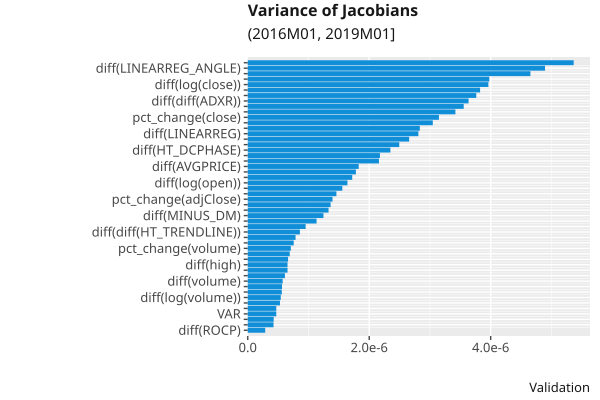

Values plotted in this chart, from the file beside it:
, index, variable, value
47, 47, diff(ROCP), 2.8744466e-07
21, 21, APO, 4.2398807e-07
28, 28, diff(DEMA), 4.2701214e-07
27, 27, VAR, 4.6962384e-07
13, 13, diff(vwap), 4.6986386e-07
18, 18, diff(log(adjClose)), 5.305238e-07
19, 19, diff(log(volume)), 5.4340677e-07
15, 15, diff(log(high)), 5.602111e-07
45, 45, diff(PLUS_DM), 5.6379804e-07
12, 12, diff(volume), 5.749953e-07
34, 34, diff(WMA), 6.122684e-07
48, 48, diff(ROCR), 6.54882e-07
8, 8, diff(high), 6.5505554e-07
46, 46, diff(ROC), 6.638433e-07
25, 25, LINEARREG_SLOPE, 6.9117357e-07
5, 5, pct_change(volume), 7.0894225e-07
38, 38, diff(CMO), 7.5701337e-07
30, 30, diff(KAMA), 7.8737264e-07
66, 66, diff(diff(HT_TRENDLINE)), 8.585897e-07
68, 68, diff(diff(ADX)), 9.5315437e-07
10, 10, diff(close), 1.1330004e-06
42, 42, diff(MINUS_DM), 1.2465073e-06
1, 1, pct_change(high), 1.3303558e-06
67, 67, diff(diff(SMA)), 1.3640631e-06
4, 4, pct_change(adjClose), 1.3958028e-06
71, 71, diff(diff(diff(TRIX))), 1.4597136e-06
49, 49, diff(RSI), 1.5570654e-06
14, 14, diff(log(open)), 1.6414862e-06
51, 51, diff(WILLR), 1.7201221e-06
62, 62, diff(TRANGE), 1.7807008e-06
52, 52, diff(AVGPRICE), 1.8270448e-06
26, 26, STDDEV, 2.1602448e-06
44, 44, diff(PLUS_DI), 2.176352e-06
36, 36, diff(HT_DCPHASE), 2.3488458e-06
24, 24, CORREL, 2.4948288e-06
11, 11, diff(adjClose), 2.6576113e-06
57, 57, diff(LINEARREG), 2.809212e-06
32, 32, diff(TEMA), 2.8333748e-06
54, 54, diff(TYPPRICE), 3.0467456e-06
3, 3, pct_change(close), 3.1478548e-06
2, 2, pct_change(low), 3.4190014e-06
65, 65, diff(OBV), 3.5560065e-06
69, 69, diff(diff(ADXR)), 3.6361275e-06
59, 59, diff(LINEARREG_INTERCEPT), 3.7624307e-06
56, 56, diff(BETA), 3.8257085e-06
17, 17, diff(log(close)), 3.9615e-06
23, 23, PPO, 3.9766146e-06
33, 33, diff(TRIMA), 4.6543387e-06
58, 58, diff(LINEARREG_ANGLE), 4.894889e-06
53, 53, diff(MEDPRICE), 5.366956e-06
70, 70, diff(diff(diff(T3))), 5.3860003e-06
29, 29, diff(EMA), 5.570518e-06
0, 0, pct_change(open), 5.755981e-06
43, 43, diff(MOM), 7.1028217e-06
39, 39, diff(DX), 7.1525797e-06
6, 6, pct_change(vwap), 7.359041e-06
7, 7, diff(open), 9.841297e-06
9, 9, diff(low), 9.968241e-06
40, 40, diff(MFI), 9.971081e-06
41, 41, diff(MINUS_DI), 1.0118922e-05
... 12 more rows
